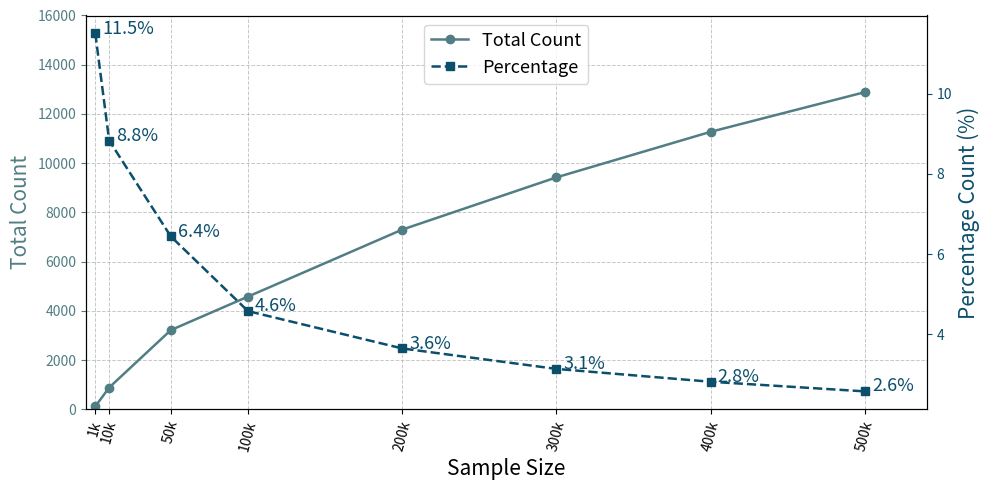

Recreate this plot in Python.
import matplotlib.pyplot as plt
import numpy as np
# Data
sample_size = np.array([1000, 10000, 50000, 100000, 200000, 300000, 400000, 500000])
absolute_values = np.array([115.00, 883.00, 3218.00, 4578.00, 7300.00, 9423.00, 11274.00, 12886.00])
percentage = np.array([11.50, 8.83, 6.44, 4.58, 3.65, 3.14, 2.82, 2.58])
'''

'''
# Plot with dual Y-axes
fig, ax1 = plt.subplots(figsize=(10, 5))

# Left axis (absolute values)
ax1.set_xlabel("Sample Size", fontsize=15)
ax1.set_ylabel("Total Count", fontsize=15, color="#517E84")
ax1.plot(sample_size, absolute_values, marker="o", color="#517E84",
         linestyle="-", linewidth=1.8, markersize=6, label="Total Count")
ax1.tick_params(axis="y", colors="#517E84")
ax1.set_ylim([0, 16000])  # Set minimum value to zero for percentage axis
ax1.set_xlim([-5000, 540000])  # Set minimum value to zero for percentage axis

# Right axis (percentage)
ax2 = ax1.twinx()
ax2.set_ylabel("Percentage Count (%)", fontsize=15, color="#0B4F6C")
ax2.plot(sample_size, percentage, marker="s", color="#0B4F6C",
         linestyle="--", linewidth=1.8, markersize=6, label="Percentage")
ax2.tick_params(axis="y", colors="#0B4F6C")

# Add point labels for percentage values
for i, (x, y) in enumerate(zip(sample_size, percentage)):
    ax2.annotate(f'{y:.1f}%', (x, y), textcoords="offset points",
                xytext=(5, 10), ha='left', va='top', fontsize=13, color="#0B4F6C")

# Grid and ticks
ax1.grid(True, which="both", linestyle="--", linewidth=0.7, alpha=0.7)
ax1.set_xticks(sample_size)
ax1.set_xticklabels([f"{x//1000}k" for x in sample_size], rotation=75, ha='center')

# Title
#fig.suptitle("Total Count", fontsize=13)

# Legends (combined from both axes)
lines_1, labels_1 = ax1.get_legend_handles_labels()
lines_2, labels_2 = ax2.get_legend_handles_labels()
ax1.legend(lines_1 + lines_2, labels_1 + labels_2, fontsize=13, loc="upper center")

plt.tight_layout()
plt.savefig("FigS4.pdf")
